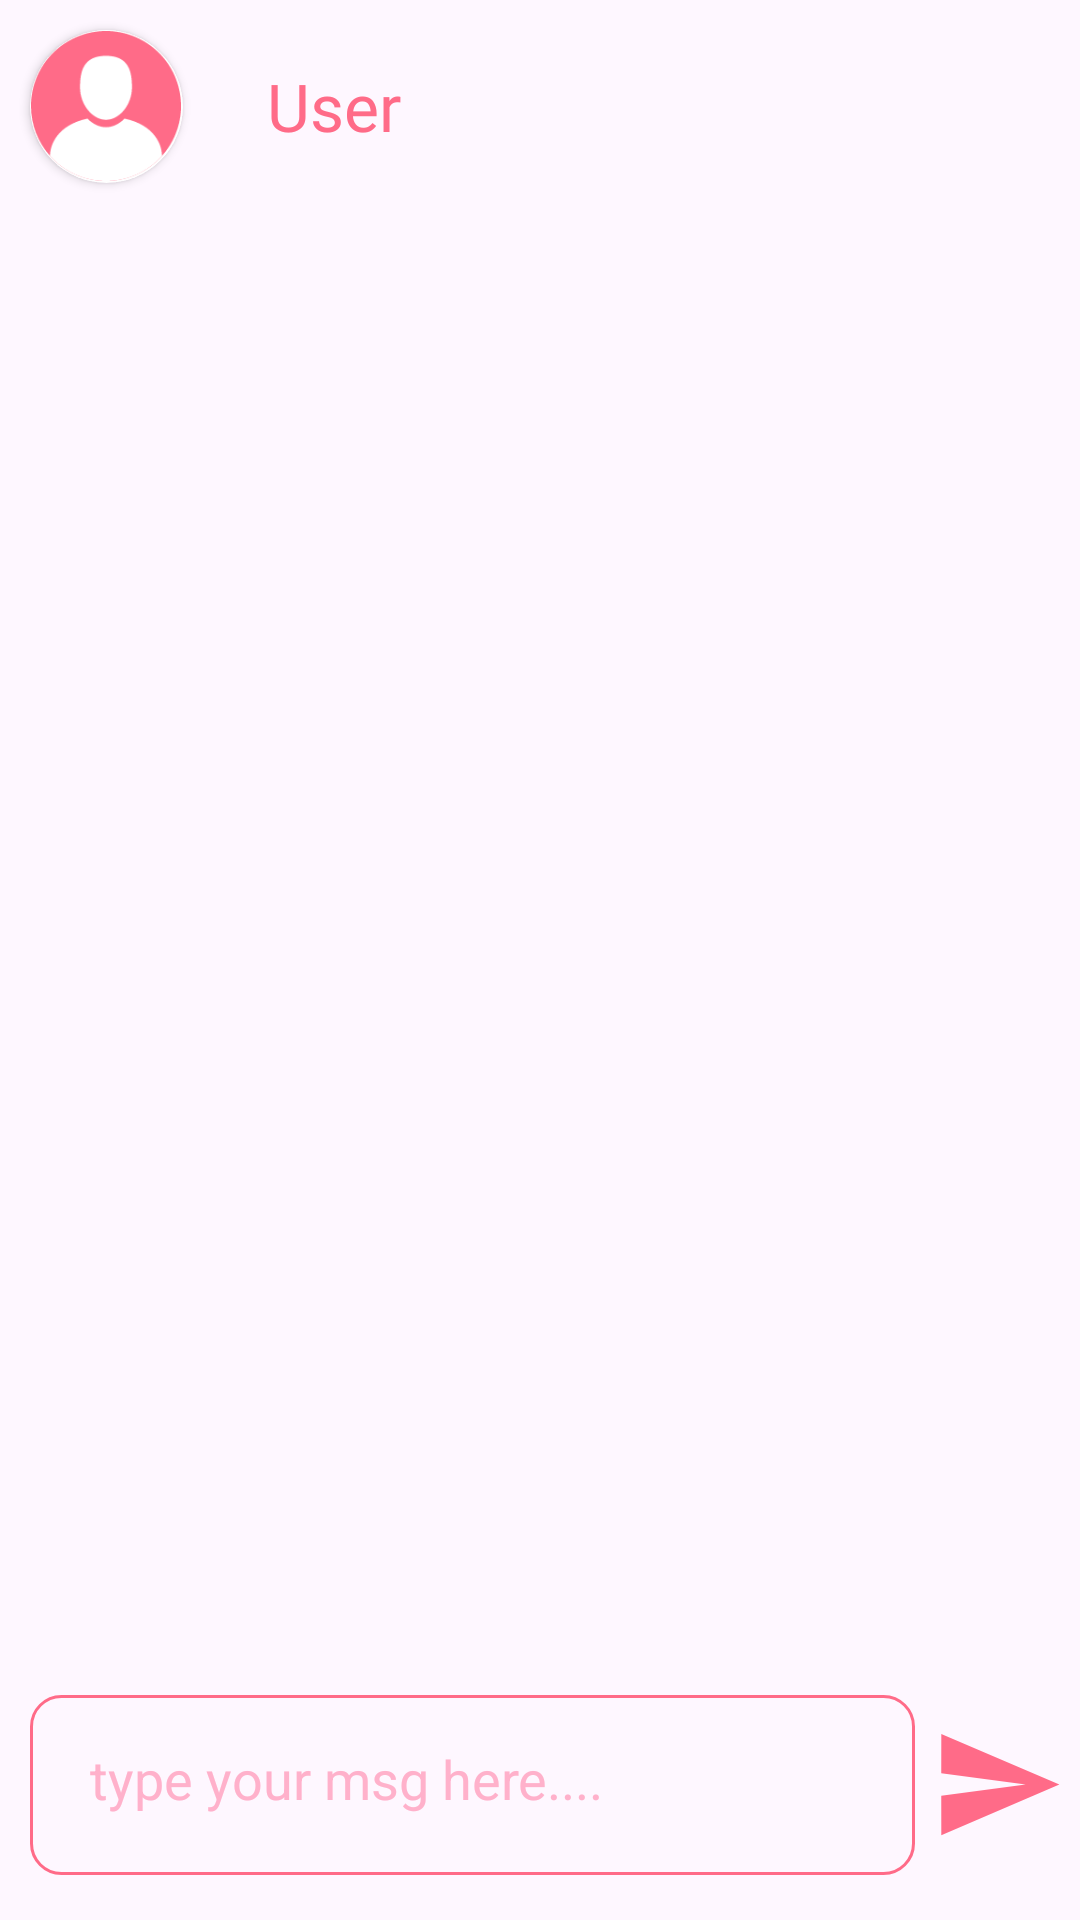

Write the Android layout XML for this screen, with the resource values it uses.
<!-- AndroidManifest.xml: application theme Theme.SHE -->
<!-- res/layout/activity_chat_window.xml -->
<?xml version="1.0" encoding="utf-8"?>
<RelativeLayout xmlns:android="http://schemas.android.com/apk/res/android"
    xmlns:app="http://schemas.android.com/apk/res-auto"
    xmlns:tools="http://schemas.android.com/tools"
    android:layout_width="match_parent"
    android:layout_height="match_parent"
    tools:context=".chat.ChatWindow">
    <LinearLayout
        android:layout_width="match_parent"
        android:layout_height="wrap_content"
        android:orientation="horizontal"
        android:id="@+id/ll1"
        android:gravity="center">
        <androidx.cardview.widget.CardView
            android:id="@+id/cardViewProfilePic"
            android:layout_width="51dp"
            android:layout_height="51dp"
            android:layout_margin="10dp"

            app:cardCornerRadius="60dp">

            <ImageView
                android:id="@+id/profileImg"
                android:layout_width="50dp"
                android:layout_height="50dp"
                android:layout_gravity="center"
                app:srcCompat="@drawable/user_1" />
        </androidx.cardview.widget.CardView>



        <TextView
            android:id="@+id/recivername"
            android:layout_width="match_parent"
            android:layout_height="wrap_content"
            android:text="User"
            android:gravity="start"
            android:fontFamily="@font/poppins_bold"
            android:textColor="@color/pink"
            android:textSize="22sp"
            android:layout_margin="18sp"/>
    </LinearLayout>

    <androidx.recyclerview.widget.RecyclerView
        android:id="@+id/recyclerViewCW"
        android:layout_width="match_parent"
        android:layout_height="match_parent"
        android:layout_above="@id/ll2"
        android:layout_below="@+id/ll1"
        android:padding="15dp" />

    <RelativeLayout
        android:id="@+id/ll2"
        android:layout_width="match_parent"
        android:layout_height="wrap_content"
        android:layout_alignParentBottom="true"
        android:layout_marginBottom="15dp">

        <EditText
            android:id="@+id/chatMsg"
            android:layout_width="match_parent"
            android:layout_height="60dp"
            android:layout_centerInParent="true"
            android:layout_marginLeft="10dp"
            android:layout_toLeftOf="@id/sendBtn"
            android:background="@drawable/rounded_corners"
            android:hint="type your msg here...."
            android:padding="20dp"
            android:textColorHint="#FFB1CB" />

        <ImageButton
            android:id="@+id/sendBtn"
            android:layout_width="wrap_content"
            android:layout_height="wrap_content"
            android:layout_alignParentEnd="true"
            android:layout_centerInParent="true"
            android:background="?attr/selectableItemBackgroundBorderless"
            android:padding="5dp"
            android:src="@drawable/ic_send" />
    </RelativeLayout>

</RelativeLayout>
<!-- resources referenced by this layout -->
<resources>
  <color name="pink">#ff6b88</color>
  <!-- drawable ic_send (drawable) -->
  <vector android:autoMirrored="true" android:height="45dp"
      android:tint="@color/pink" android:viewportHeight="24"
      android:viewportWidth="24" android:width="45dp" xmlns:android="http://schemas.android.com/apk/res/android">
      <path android:fillColor="@android:color/white" android:pathData="M2.01,21L23,12 2.01,3 2,10l15,2 -15,2z"/>
  </vector>
  <!-- drawable rounded_corners (drawable) -->
  <?xml version="1.0" encoding="utf-8"?>
  <shape xmlns:android="http://schemas.android.com/apk/res/android"
      android:shape="rectangle">
      <stroke android:width="1dp"
          android:color="@color/pink"></stroke>
      <corners android:radius="10dp"></corners>
  
  </shape>
  <!-- drawable user_1: png bitmap (drawable, 5455 bytes) -->
  <style name="Theme.SHE" parent="Base.Theme.SHE" />
  <style name="Base.Theme.SHE" parent="Theme.Material3.DayNight.NoActionBar">
          
          
      </style>
</resources>
